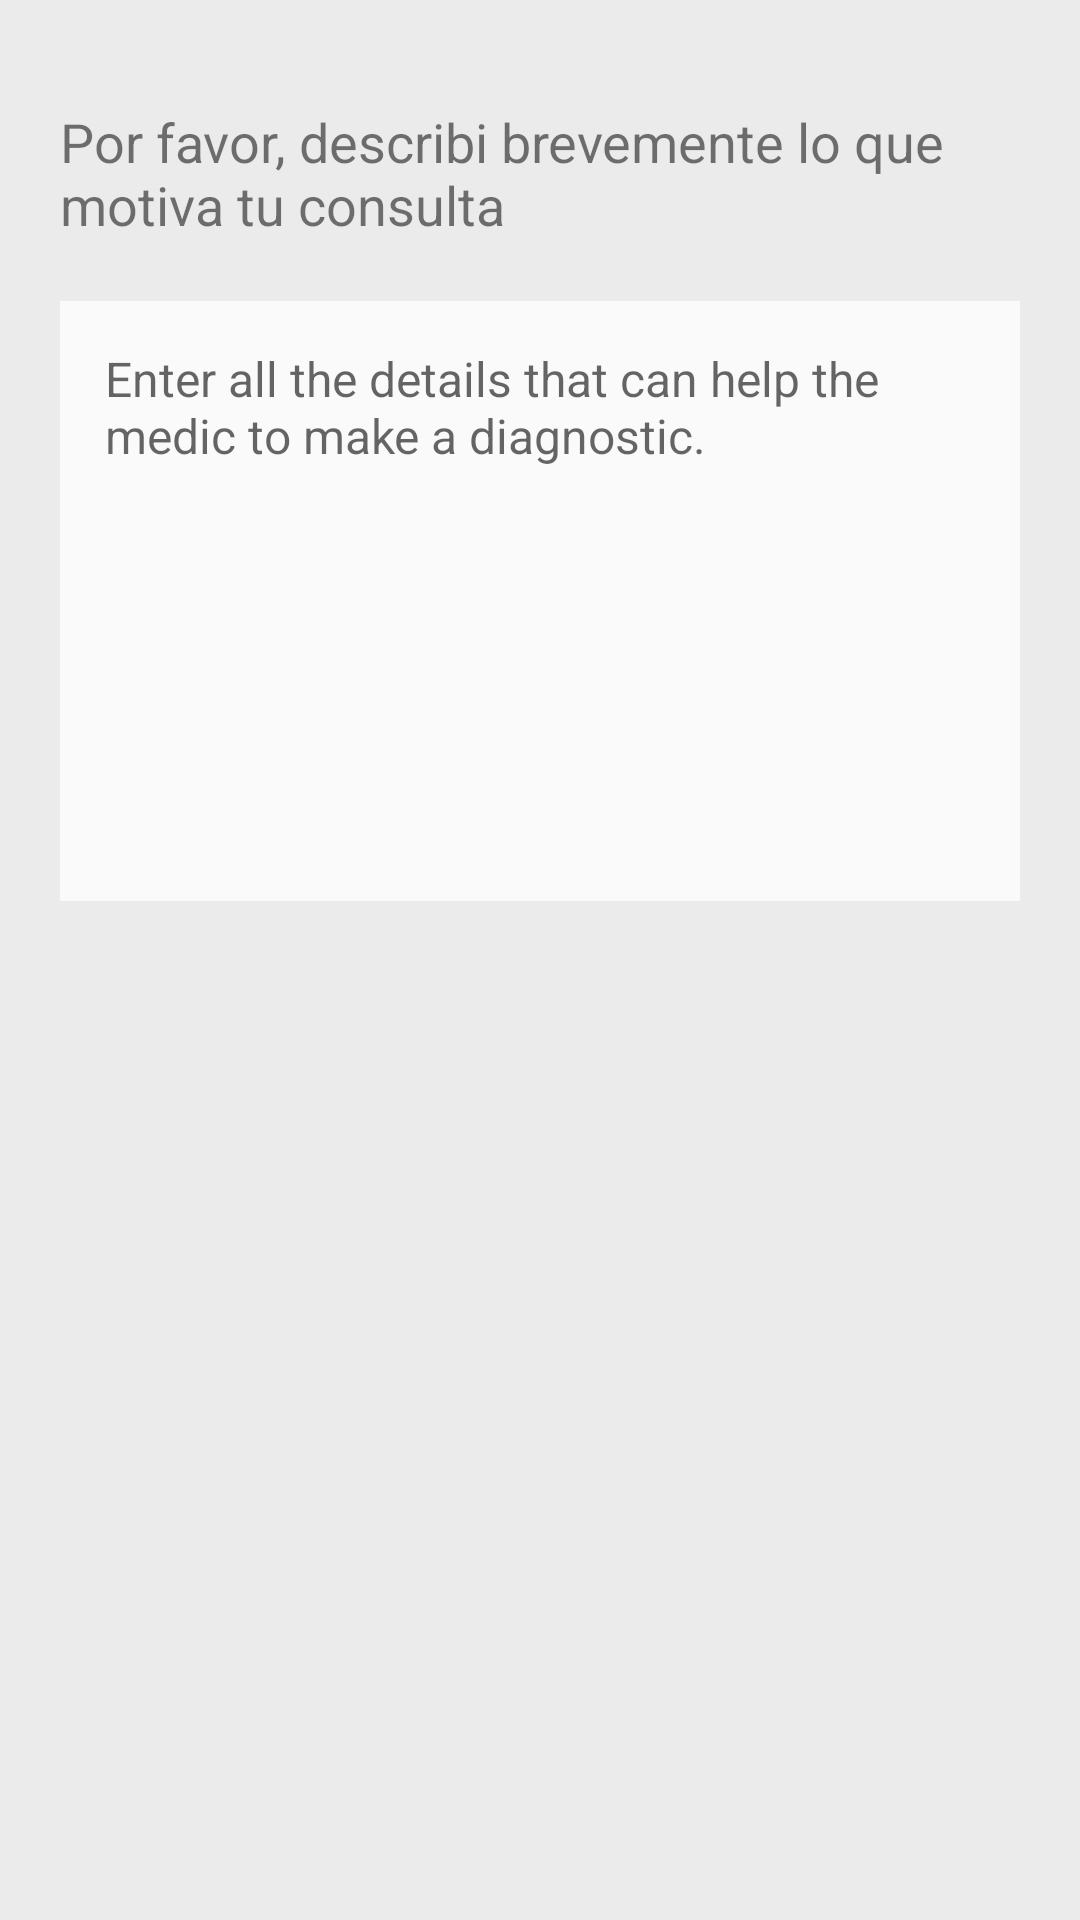

Layout XML and referenced resources for this Android screen:
<!-- AndroidManifest.xml: application theme AppTheme -->
<!-- res/layout/fragment_step_description.xml -->
<?xml version="1.0" encoding="utf-8"?>
<ScrollView xmlns:android="http://schemas.android.com/apk/res/android"
    android:layout_width="match_parent"
    android:layout_height="match_parent">

    <LinearLayout
        android:layout_width="match_parent"
        android:layout_height="match_parent"
        android:orientation="vertical"
        android:padding="20dp">

        <TextView
            android:layout_width="wrap_content"
            android:layout_height="wrap_content"
            android:layout_marginBottom="20dp"
            android:layout_marginTop="15dp"
            android:text="@string/consultation_create_step_description_question"
            android:textSize="18sp" />

        <EditText
            android:id="@+id/step_description_input"
            android:layout_width="match_parent"
            android:layout_height="200dp"
            android:background="@color/grey_50"
            android:gravity="top"
            android:hint="@string/consultation_new_details_hint"
            android:inputType="textCapSentences|textMultiLine"
            android:maxLines="100"
            android:padding="15dp"
            android:textSize="16sp" />

    </LinearLayout>
</ScrollView>
<!-- resources referenced by this layout -->
<resources>
  <color name="grey_50">#FAFAFA</color>
  <string name="consultation_create_step_description_question">Por favor, describi brevemente lo que motiva tu consulta</string>
  <string name="consultation_new_details_hint">Enter all the details that can help the medic to make a diagnostic.</string>
  <style name="AppTheme" parent="Theme.AppCompat.Light.DarkActionBar">
          
          <item name="colorPrimary">@color/colorPrimary</item>
          <item name="colorPrimaryDark">@color/colorPrimaryDark</item>
          <item name="colorAccent">@color/colorAccent</item>
  
          <item name="android:windowBackground">@color/main_background</item>
      </style>
  <color name="colorPrimary">#00BCD4</color>
  <color name="colorPrimaryDark">#0097A7</color>
  <color name="colorAccent">#03A9F4</color>
  <color name="main_background">#ebebeb</color>
</resources>
